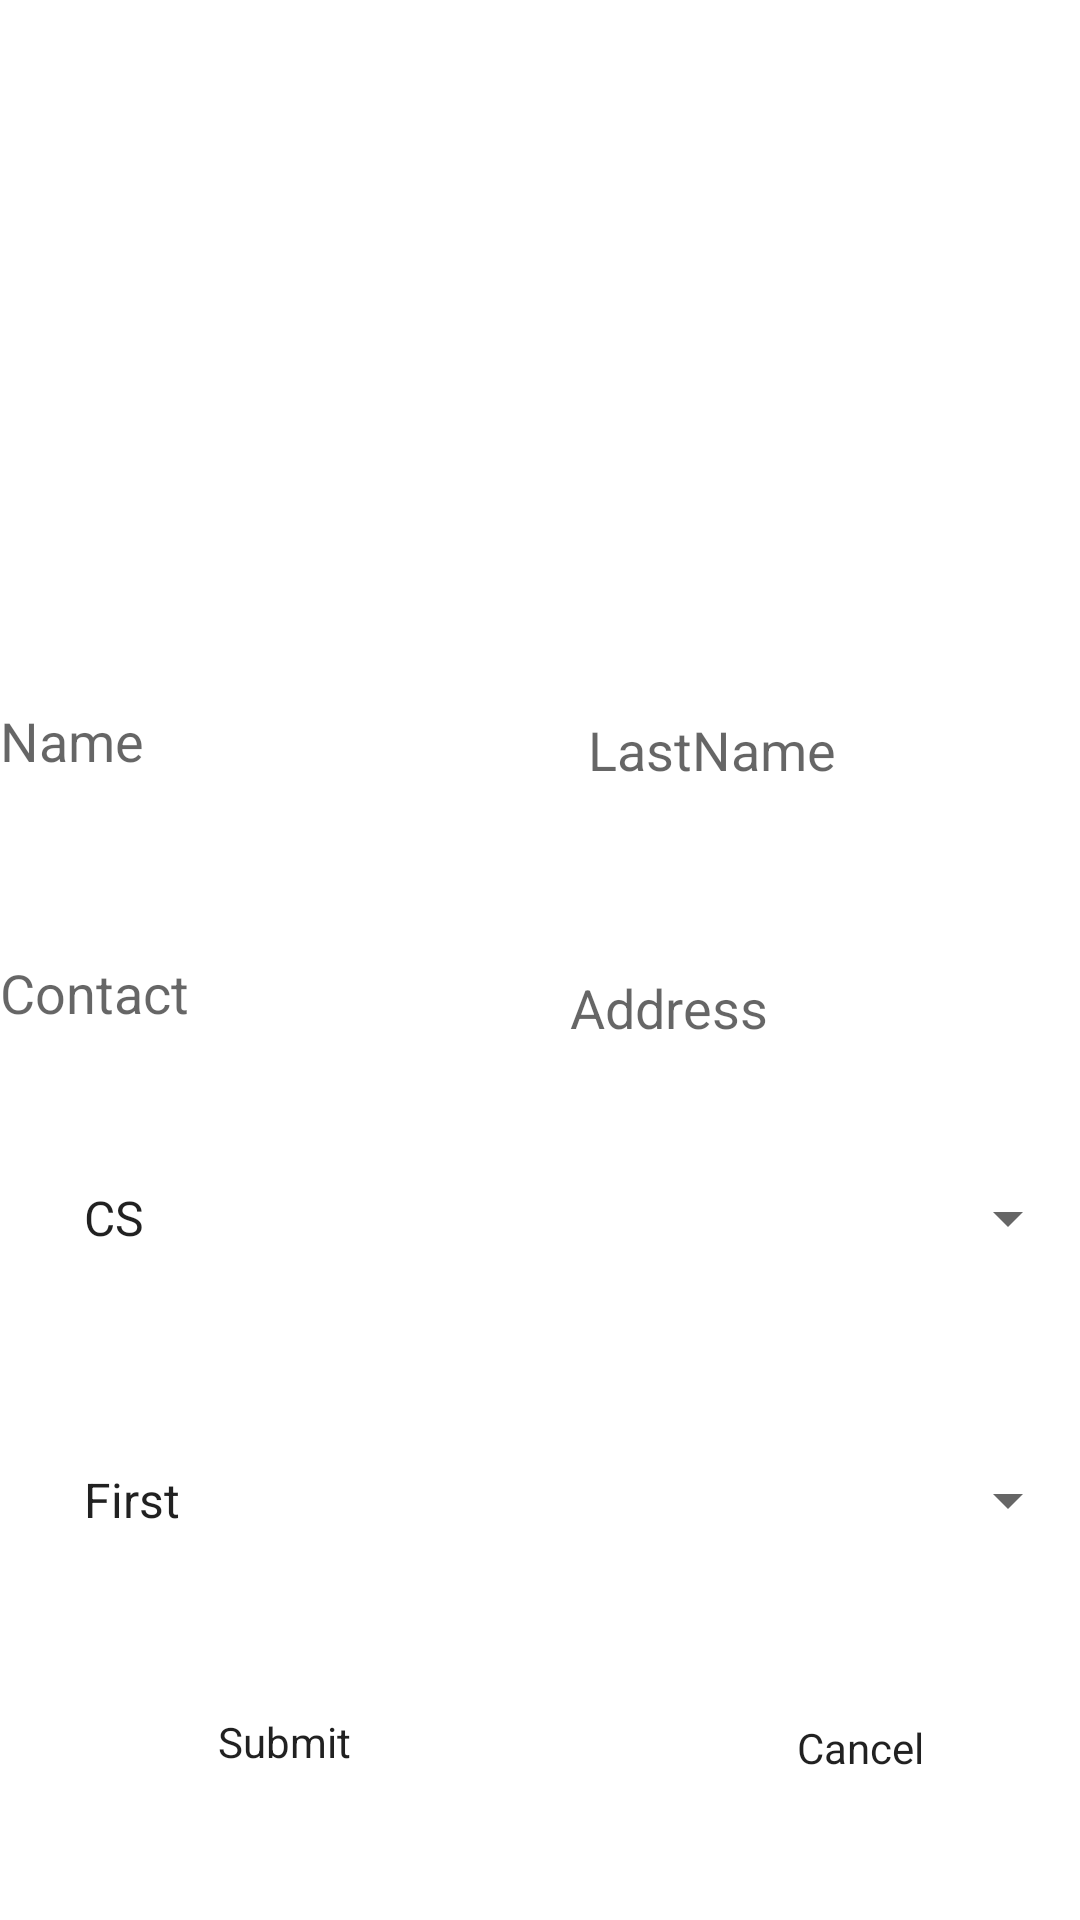

Reconstruct the res/layout file that produces this screen, plus the resources it refers to.
<!-- AndroidManifest.xml: application theme Theme.MyApplication -->
<!-- res/layout/activity_add_student.xml -->
<?xml version="1.0" encoding="utf-8"?>
<RelativeLayout xmlns:android="http://schemas.android.com/apk/res/android"
    xmlns:app="http://schemas.android.com/apk/res-auto"
    xmlns:tools="http://schemas.android.com/tools"
    android:layout_width="match_parent"
    android:layout_height="match_parent"
    tools:context=".Add_Student"
    android:background="@drawable/back">

    <Spinner
        android:id="@+id/spinner2"
        android:layout_width="match_parent"
        android:layout_height="wrap_content"
        android:layout_alignParentBottom="true"
        android:layout_marginBottom="222dp"
        android:entries="@array/spin1"
        android:outlineSpotShadowColor="@color/white"
        android:layout_marginLeft="20dp"/>

    <TextView
        android:layout_width="wrap_content"
        android:layout_height="wrap_content"
        android:layout_alignParentBottom="true"
        android:layout_marginBottom="180dp"
        android:text="Year"
        android:textColor="@color/white"
        tools:layout_editor_absoluteX="37dp"
        tools:layout_editor_absoluteY="135dp"
        android:outlineSpotShadowColor="@color/white"/>

    <TextView
        android:layout_width="wrap_content"
        android:layout_height="wrap_content"
        android:layout_alignParentBottom="true"
        android:layout_marginBottom="264dp"
        android:text="Department"
        android:textColor="@color/white"
        tools:layout_editor_absoluteX="37dp"
        tools:layout_editor_absoluteY="135dp" />

    <TextView
        android:layout_width="wrap_content"
        android:layout_height="wrap_content"
        android:layout_alignParentEnd="true"
        android:layout_alignParentRight="true"
        android:layout_alignParentBottom="true"
        android:layout_marginEnd="116dp"
        android:layout_marginRight="116dp"
        android:layout_marginBottom="340dp"
        android:text="Address"
        android:textColor="@color/white"
        tools:layout_editor_absoluteX="37dp"
        tools:layout_editor_absoluteY="135dp" />

    <TextView
        android:layout_width="wrap_content"
        android:layout_height="wrap_content"
        android:layout_alignParentBottom="true"
        android:layout_marginBottom="345dp"
        android:text="Contact"
        tools:layout_editor_absoluteX="37dp"
        tools:layout_editor_absoluteY="135dp"
        android:textColor="@color/white"/>

    <EditText
        android:id="@+id/Last"
        android:layout_width="161dp"
        android:layout_height="wrap_content"
        android:layout_alignParentEnd="true"
        android:layout_alignParentRight="true"
        android:layout_alignParentBottom="true"
        android:layout_marginEnd="3dp"
        android:layout_marginRight="3dp"
        android:layout_marginBottom="378dp"
        android:background="@color/white"
        android:ems="10"
        android:hint="LastName"
        android:inputType="textPersonName" />

    <TextView
        android:layout_width="wrap_content"
        android:layout_height="wrap_content"
        android:layout_alignParentEnd="true"
        android:layout_alignParentRight="true"
        android:layout_alignParentBottom="true"
        android:layout_marginEnd="103dp"
        android:layout_marginRight="103dp"
        android:layout_marginBottom="426dp"
        android:text="LastName"
        android:textColor="@color/white"
        tools:layout_editor_absoluteX="37dp"
        tools:layout_editor_absoluteY="135dp" />

    <TextView
        android:layout_width="wrap_content"
        android:layout_height="wrap_content"
        android:layout_alignParentBottom="true"
        android:layout_marginBottom="429dp"
        android:text="FirstName"
        android:textColor="@color/white"
        tools:layout_editor_absoluteX="37dp"
        tools:layout_editor_absoluteY="135dp" />

    <EditText
        android:id="@+id/Contact"
        android:layout_width="163dp"
        android:layout_height="wrap_content"
        android:layout_alignParentBottom="true"
        android:layout_marginBottom="297dp"
        android:background="@color/white"
        android:ems="10"
        android:hint="Contact"
        android:inputType="textPersonName" />

    <EditText
        android:id="@+id/Address"
        android:layout_width="167dp"
        android:layout_height="wrap_content"
        android:layout_alignParentEnd="true"
        android:layout_alignParentRight="true"
        android:layout_alignParentBottom="true"
        android:layout_marginEnd="3dp"
        android:layout_marginRight="3dp"
        android:layout_marginBottom="292dp"
        android:background="@color/white"
        android:ems="10"
        android:hint="Address"
        android:inputType="textPersonName" />

    <EditText
        android:id="@+id/Person"
        android:layout_width="165dp"
        android:layout_height="wrap_content"
        android:layout_alignParentBottom="true"
        android:layout_marginBottom="381dp"
        android:background="@color/white"
        android:ems="10"
        android:hint="Name"
        android:inputType="textPersonName" />

    <Button
        android:layout_width="wrap_content"
        android:layout_height="wrap_content"
        android:layout_alignParentEnd="true"
        android:layout_alignParentRight="true"
        android:layout_alignParentBottom="true"
        android:layout_marginEnd="243dp"
        android:layout_marginRight="243dp"
        android:layout_marginBottom="50dp"
        android:onClick="submit"
        android:text="Submit" />

    <Button
        android:layout_width="wrap_content"
        android:layout_height="wrap_content"
        android:layout_alignParentEnd="true"
        android:layout_alignParentRight="true"
        android:layout_alignParentBottom="true"
        android:layout_marginEnd="52dp"
        android:layout_marginRight="52dp"
        android:layout_marginBottom="48dp"
        android:text="Cancel" />

    <Spinner
        android:id="@+id/spinner3"
        android:layout_width="match_parent"
        android:layout_height="wrap_content"
        android:layout_alignParentBottom="true"
        android:layout_marginBottom="128dp"
        android:entries="@array/spin2"
        android:outlineSpotShadowColor="@color/white"
        android:layout_marginLeft="20dp"/>
</RelativeLayout>
<!-- resources referenced by this layout -->
<resources>
  <string-array name="spin1">
          <item>CS</item>
          <item>IT</item>
          <item>MCA</item>
          <item>EC</item>
      </string-array>
  <string-array name="spin2">
          <item>First</item>
          <item>Second</item>
          <item>Third</item>
          <item>Fourth</item>
      </string-array>
  <color name="white">#FFFFFFFF</color>
  <style name="Theme.MyApplication" parent="Theme.MaterialComponents.DayNight.NoActionBar">
          
          <item name="colorPrimary">@color/purple_500</item>
          <item name="colorPrimaryVariant">@color/darkgrey</item>
          <item name="colorOnPrimary">@color/white</item>
          
          <item name="colorSecondary">@color/teal_200</item>
          <item name="colorSecondaryVariant">@color/teal_700</item>
          <item name="colorOnSecondary">@color/black</item>
          
          <item name="android:statusBarColor" tools:targetApi="l">?attr/colorPrimaryVariant</item>
          
          <item name="android:buttonStyle">@drawable/oval</item>
      </style>
  <color name="purple_500">#FF6200EE</color>
  <color name="darkgrey">#232f34</color>
  <color name="teal_200">#FF03DAC5</color>
  <color name="teal_700">#FF018786</color>
  <color name="black">#FF000000</color>
  <!-- drawable oval (drawable) -->
  <?xml version="1.0" encoding="UTF-8"?>
  <shape xmlns:android="http://schemas.android.com/apk/res/android">
      <corners android:radius="50dp" />
      <stroke android:color="#000000" android:width="4dp" />
      <solid android:color="@color/Replyorange" />
  </shape>
  <color name="Replyorange">#F9AA33</color>
</resources>
